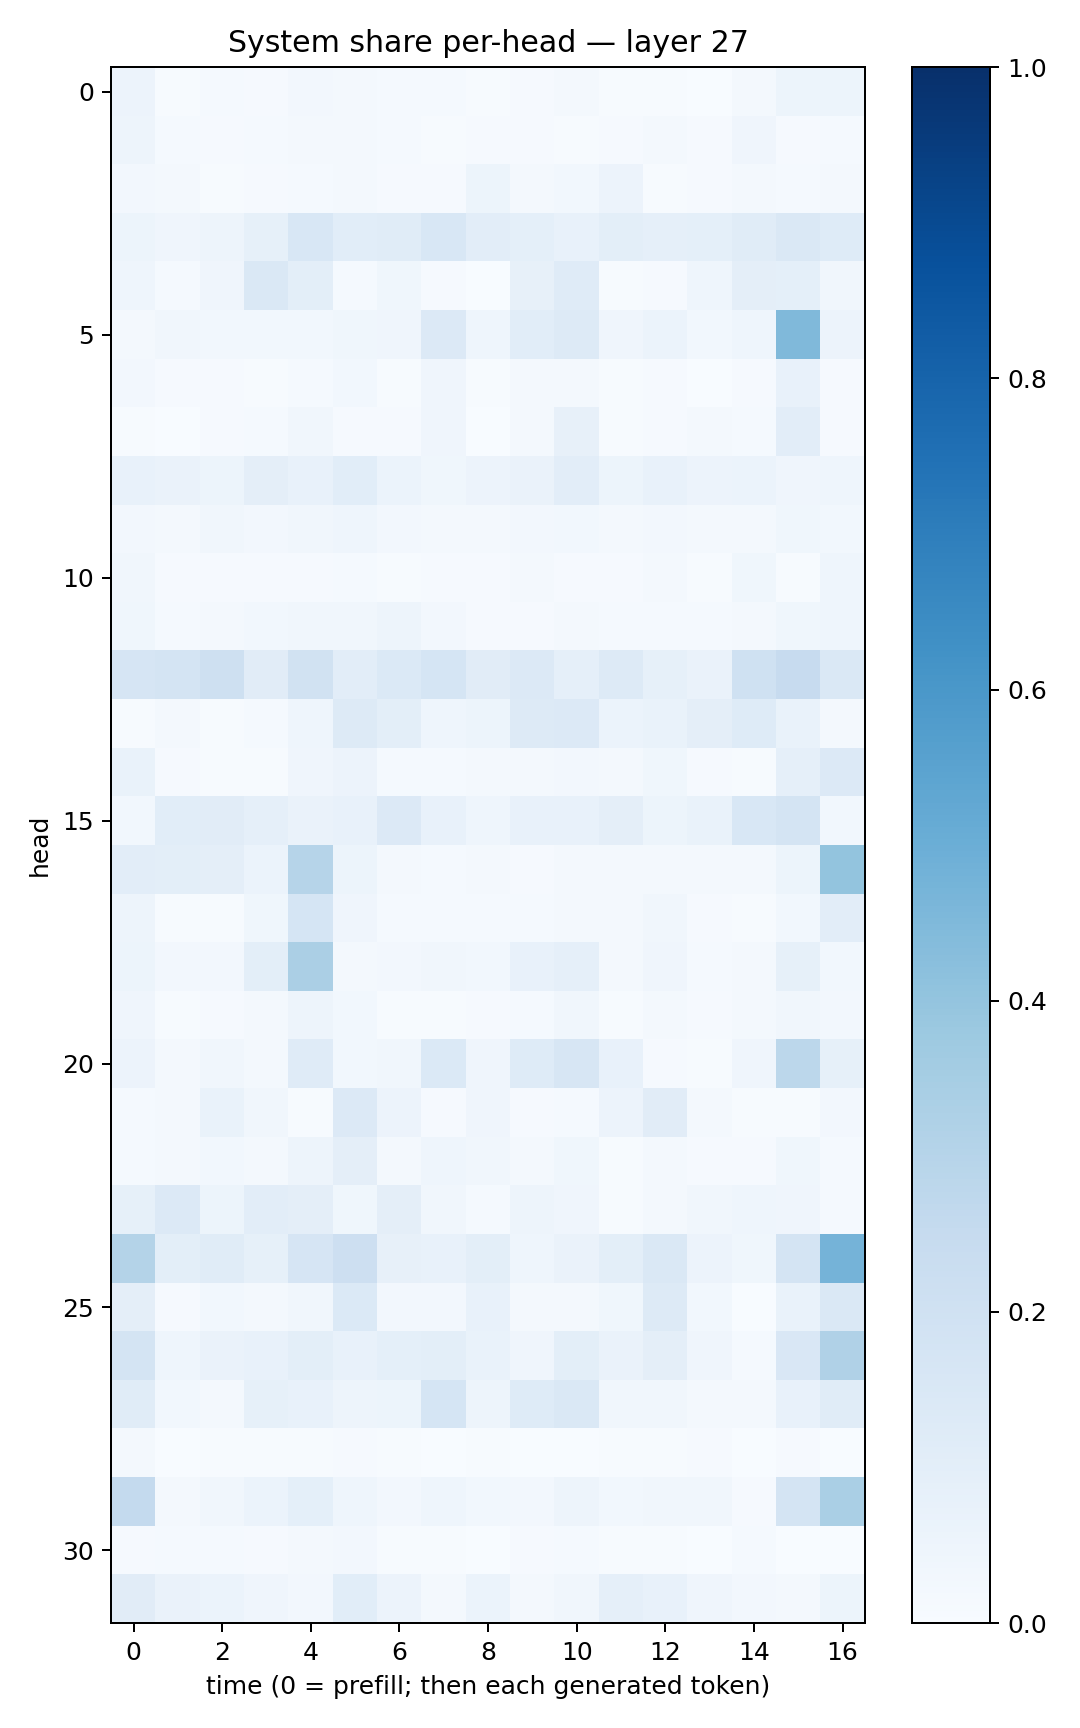

The data file committed next to this chart (first rows):
0.05566068, 0.007111268, 0.012618038, 0.011207609, 0.026705928, 0.01783762, 0.014804628, 0.014042805, 0.0067876833, 0.008180227, 0.015951032, 0.0071572433, 0.007256317, 0.0034843397, 0.015760796, 0.052372, 0.052696608
0.04922, 0.01364, 0.009423, 0.0136, 0.01713, 0.01649, 0.0135, 0.007363, 0.01042, 0.01153, 0.007232, 0.00902, 0.01837, 0.009573, 0.03942, 0.01143, 0.01532
0.02728, 0.01645, 0.006878, 0.009216, 0.0133, 0.01817, 0.008336, 0.009113, 0.05313, 0.02072, 0.02895, 0.05626, 0.007747, 0.00956, 0.0228, 0.01376, 0.02016
0.0533, 0.03958, 0.05009, 0.08593, 0.1535, 0.108, 0.1164, 0.1541, 0.1046, 0.0919, 0.0725, 0.101, 0.08741, 0.0909, 0.1166, 0.1461, 0.1229
0.04312, 0.01503, 0.04064, 0.1459, 0.09936, 0.01298, 0.03635, 0.009214, 0.002351, 0.08012, 0.1188, 0.006628, 0.009212, 0.04651, 0.09618, 0.0903, 0.03127
0.02253, 0.03125, 0.02759, 0.03111, 0.02905, 0.03611, 0.03918, 0.1351, 0.0441, 0.1077, 0.1271, 0.04128, 0.06001, 0.0286, 0.04337, 0.4474, 0.05515
0.02554, 0.009857, 0.01032, 0.007784, 0.01372, 0.02825, 0.004332, 0.03907, 0.005717, 0.02228, 0.0162, 0.007026, 0.008916, 0.002942, 0.01011, 0.07538, 0.01022
0.006865, 0.003508, 0.01151, 0.01333, 0.03348, 0.009372, 0.01011, 0.0419, 0.002678, 0.02167, 0.0802, 0.005103, 0.009686, 0.01565, 0.01428, 0.1045, 0.01013
0.07129, 0.06533, 0.05236, 0.09585, 0.07451, 0.1068, 0.06142, 0.03536, 0.05692, 0.06634, 0.1021, 0.05424, 0.07785, 0.05684, 0.06107, 0.0395, 0.04463
0.02471, 0.02013, 0.03329, 0.02422, 0.03495, 0.04344, 0.02419, 0.01872, 0.0196, 0.02611, 0.03054, 0.0165, 0.02574, 0.0208, 0.02307, 0.0382, 0.03104
0.03313, 0.008253, 0.008957, 0.008464, 0.01149, 0.01299, 0.007563, 0.008808, 0.008301, 0.02204, 0.008634, 0.009223, 0.01565, 0.005347, 0.03771, 0.007484, 0.04666
0.03579, 0.01261, 0.02018, 0.03089, 0.03408, 0.0347, 0.0471, 0.02573, 0.01069, 0.01102, 0.0179, 0.01349, 0.01199, 0.01554, 0.02045, 0.03626, 0.0435
0.1677, 0.177, 0.2084, 0.112, 0.1904, 0.1048, 0.1377, 0.1683, 0.1097, 0.1335, 0.0871, 0.1317, 0.08518, 0.06471, 0.2002, 0.246, 0.1458
0.007544, 0.01736, 0.006042, 0.01388, 0.04596, 0.1254, 0.1013, 0.04664, 0.05271, 0.1258, 0.1345, 0.06173, 0.06911, 0.09537, 0.1215, 0.07001, 0.01931
0.06944, 0.00884, 0.007708, 0.006187, 0.03913, 0.05487, 0.01481, 0.01261, 0.01983, 0.01839, 0.02468, 0.02313, 0.03655, 0.008846, 0.007469, 0.08842, 0.1352
0.02919, 0.107, 0.1116, 0.08628, 0.06463, 0.07657, 0.1356, 0.07287, 0.04505, 0.07183, 0.07704, 0.09743, 0.05275, 0.06866, 0.1534, 0.1769, 0.02834
0.1034, 0.0995, 0.09518, 0.06035, 0.297, 0.05378, 0.01901, 0.0144, 0.02072, 0.01119, 0.01662, 0.02336, 0.02088, 0.01626, 0.02067, 0.05151, 0.3997
0.04904, 0.005552, 0.00654, 0.03659, 0.1686, 0.03985, 0.01287, 0.01177, 0.01495, 0.01248, 0.0233, 0.01988, 0.03238, 0.009623, 0.004219, 0.02741, 0.1023
0.05316, 0.02476, 0.02549, 0.09947, 0.3336, 0.02088, 0.02361, 0.03345, 0.02749, 0.0744, 0.08874, 0.0173, 0.04295, 0.01236, 0.02085, 0.08477, 0.03056
0.04027, 0.007348, 0.01077, 0.02054, 0.04957, 0.02916, 0.007779, 0.004703, 0.009585, 0.01238, 0.0336, 0.007298, 0.0171, 0.009132, 0.01921, 0.03278, 0.02537
0.05547, 0.02023, 0.0325, 0.02203, 0.1196, 0.02936, 0.03495, 0.1403, 0.04129, 0.1237, 0.1623, 0.07723, 0.009465, 0.006699, 0.04294, 0.2774, 0.08469
0.01363, 0.02091, 0.06715, 0.03405, 0.005869, 0.1359, 0.05605, 0.01016, 0.04011, 0.01059, 0.01287, 0.05727, 0.1111, 0.02185, 0.003943, 0.006795, 0.02635
0.01216, 0.0216, 0.02812, 0.02139, 0.05011, 0.0944, 0.02286, 0.04413, 0.03327, 0.02121, 0.03598, 0.0066, 0.01877, 0.009556, 0.008579, 0.03827, 0.01342
0.08247, 0.1336, 0.05238, 0.1052, 0.09707, 0.03635, 0.09762, 0.03415, 0.01489, 0.04694, 0.04113, 0.006081, 0.01631, 0.03372, 0.04304, 0.03915, 0.01357
0.308, 0.09908, 0.1157, 0.08305, 0.1673, 0.2133, 0.08032, 0.07748, 0.09957, 0.04504, 0.0635, 0.1006, 0.1412, 0.05667, 0.0353, 0.1734, 0.4735
0.09378, 0.01012, 0.03059, 0.02061, 0.03407, 0.1369, 0.02497, 0.0239, 0.07691, 0.0177, 0.02333, 0.03826, 0.1273, 0.02848, 0.003805, 0.06807, 0.1427
0.1791, 0.04576, 0.06286, 0.07364, 0.1014, 0.07555, 0.09041, 0.09902, 0.06843, 0.04286, 0.1004, 0.06638, 0.09559, 0.03972, 0.01223, 0.1511, 0.3181
0.1166, 0.02765, 0.01921, 0.08483, 0.07748, 0.04893, 0.0526, 0.171, 0.04779, 0.1232, 0.1428, 0.03261, 0.03441, 0.01949, 0.01967, 0.0744, 0.1163
0.01851, 0.003182, 0.00766, 0.006356, 0.00568, 0.008042, 0.004842, 0.0018, 0.005853, 0.001469, 0.0005467, 0.00443, 0.005205, 0.0103, 0.003726, 0.01127, 0.003599
0.255, 0.02189, 0.0313, 0.06143, 0.09223, 0.04342, 0.02616, 0.04538, 0.02909, 0.02413, 0.04836, 0.03046, 0.0347, 0.03419, 0.01143, 0.1746, 0.3388
0.008164, 0.0147, 0.01365, 0.008198, 0.02142, 0.02437, 0.005363, 0.00435, 0.003182, 0.009552, 0.01334, 0.00708, 0.005528, 0.002588, 0.01241, 0.003109, 0.002108
0.112, 0.06283, 0.06243, 0.03978, 0.02647, 0.1069, 0.05789, 0.0229, 0.06244, 0.01933, 0.03445, 0.08906, 0.07468, 0.04256, 0.02553, 0.02295, 0.05283
